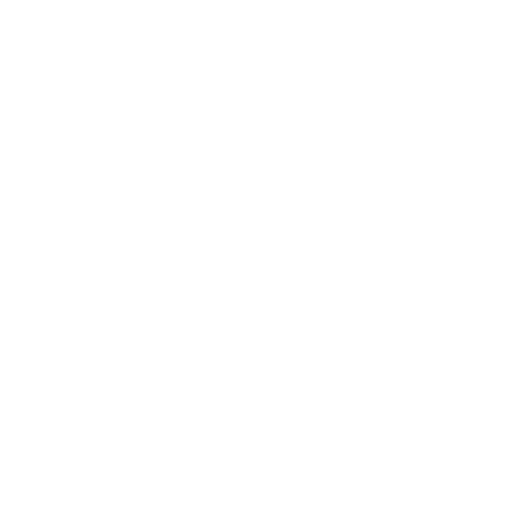
t = 0.00 s
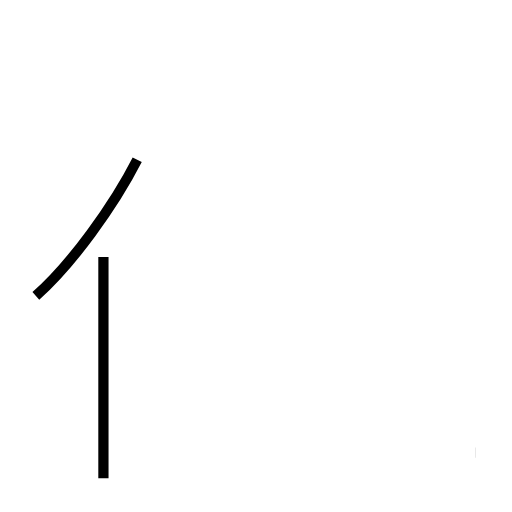
t = 1.15 s
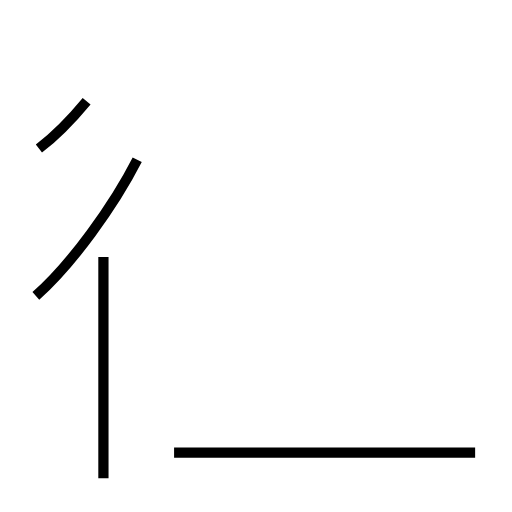
t = 2.23 s
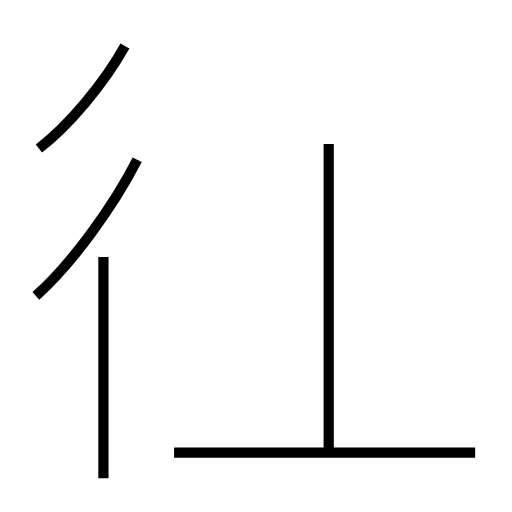
t = 3.33 s
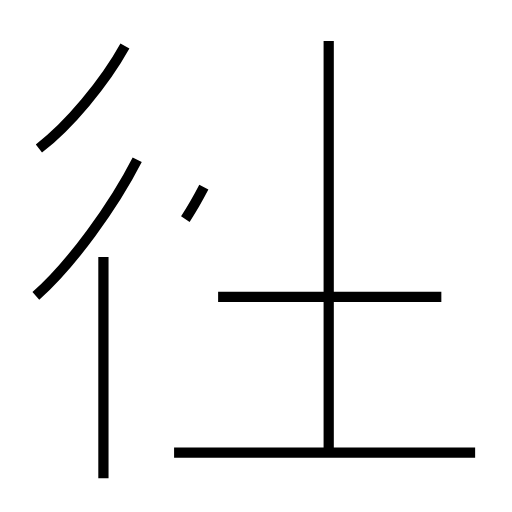
t = 4.39 s
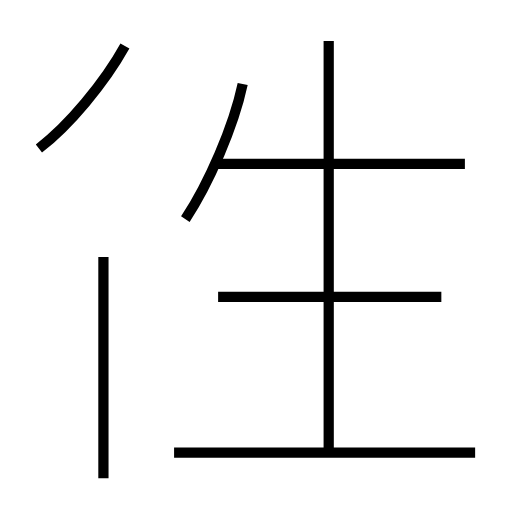
t = 5.45 s

The animated SVG that drew these frames (rendered in a browser with its animation timeline set to each time). Animation: 8 SMIL elements (animate=8); one cycle of 5.45 s.

<?xml version='1.0' encoding='utf-8'?>
<svg viewBox="0.0 -6.0 50.0 50.0" version="1.1" xmlns="http://www.w3.org/2000/svg"><rect x="-1000" y="-1000" width="2000" height="2000" stroke="white" fill="white" /><g style="fill:none;stroke:#000000;stroke-width:1"><path d="M 3.5 -15.1 C 7.0 -18.2 11.1 -23.9 13.4 -28.4 " transform="translate(0.0 38.0)" stroke-dasharray="16.657741934440715" stroke-dashoffset="16.657741934440715"><animate attributeName="stroke-dashoffset" from="16.657741934440715" to="0" dur="0.4997322580332214s" begin="0s; anim_end.end" fill="freeze" id="anim0" /></path><path d="M 10.1 2.7 L 10.1 -18.9 " transform="translate(0.0 38.0)" stroke-dasharray="21.599999999999998" stroke-dashoffset="21.599999999999998"><animate attributeName="stroke-dashoffset" from="21.599999999999998" to="0" dur="0.6479999999999999s" begin="anim0.end" fill="freeze" id="anim1" /></path><path d="M 46.4 0.2 L 17.0 0.2 " transform="translate(0.0 38.0)" stroke-dasharray="29.4" stroke-dashoffset="29.4"><animate attributeName="stroke-dashoffset" from="29.4" to="0" dur="0.8819999999999999s" begin="anim1.end" fill="freeze" id="anim2" /></path><path d="M 3.8 -29.5 C 6.7 -31.7 10.2 -35.9 12.2 -39.5 " transform="translate(0.0 38.0)" stroke-dasharray="13.136318910959925" stroke-dashoffset="13.136318910959925"><animate attributeName="stroke-dashoffset" from="13.136318910959925" to="0" dur="0.39408956732879774s" begin="anim2.end" fill="freeze" id="anim3" /></path><path d="M 32.1 0.2 L 32.1 -40.0 " transform="translate(0.0 38.0)" stroke-dasharray="40.2" stroke-dashoffset="40.2"><animate attributeName="stroke-dashoffset" from="40.2" to="0" dur="1.206s" begin="anim3.end" fill="freeze" id="anim4" /></path><path d="M 43.1 -15.0 L 21.3 -15.0 " transform="translate(0.0 38.0)" stroke-dasharray="21.8" stroke-dashoffset="21.8"><animate attributeName="stroke-dashoffset" from="21.8" to="0" dur="0.654s" begin="anim4.end" fill="freeze" id="anim5" /></path><path d="M 18.1 -22.6 C 20.4 -26.1 22.8 -31.6 23.7 -35.8 " transform="translate(0.0 38.0)" stroke-dasharray="14.405925990422295" stroke-dashoffset="14.405925990422295"><animate attributeName="stroke-dashoffset" from="14.405925990422295" to="0" dur="0.43217777971266885s" begin="anim5.end" fill="freeze" id="anim6" /></path><path d="M 45.4 -28.0 L 20.9 -28.0" transform="translate(0.0 38.0)" stroke-dasharray="24.5" stroke-dashoffset="24.5"><animate attributeName="stroke-dashoffset" from="24.5" to="0" dur="0.735s" begin="anim6.end" fill="freeze" id="anim_end" /></path></g></svg>
